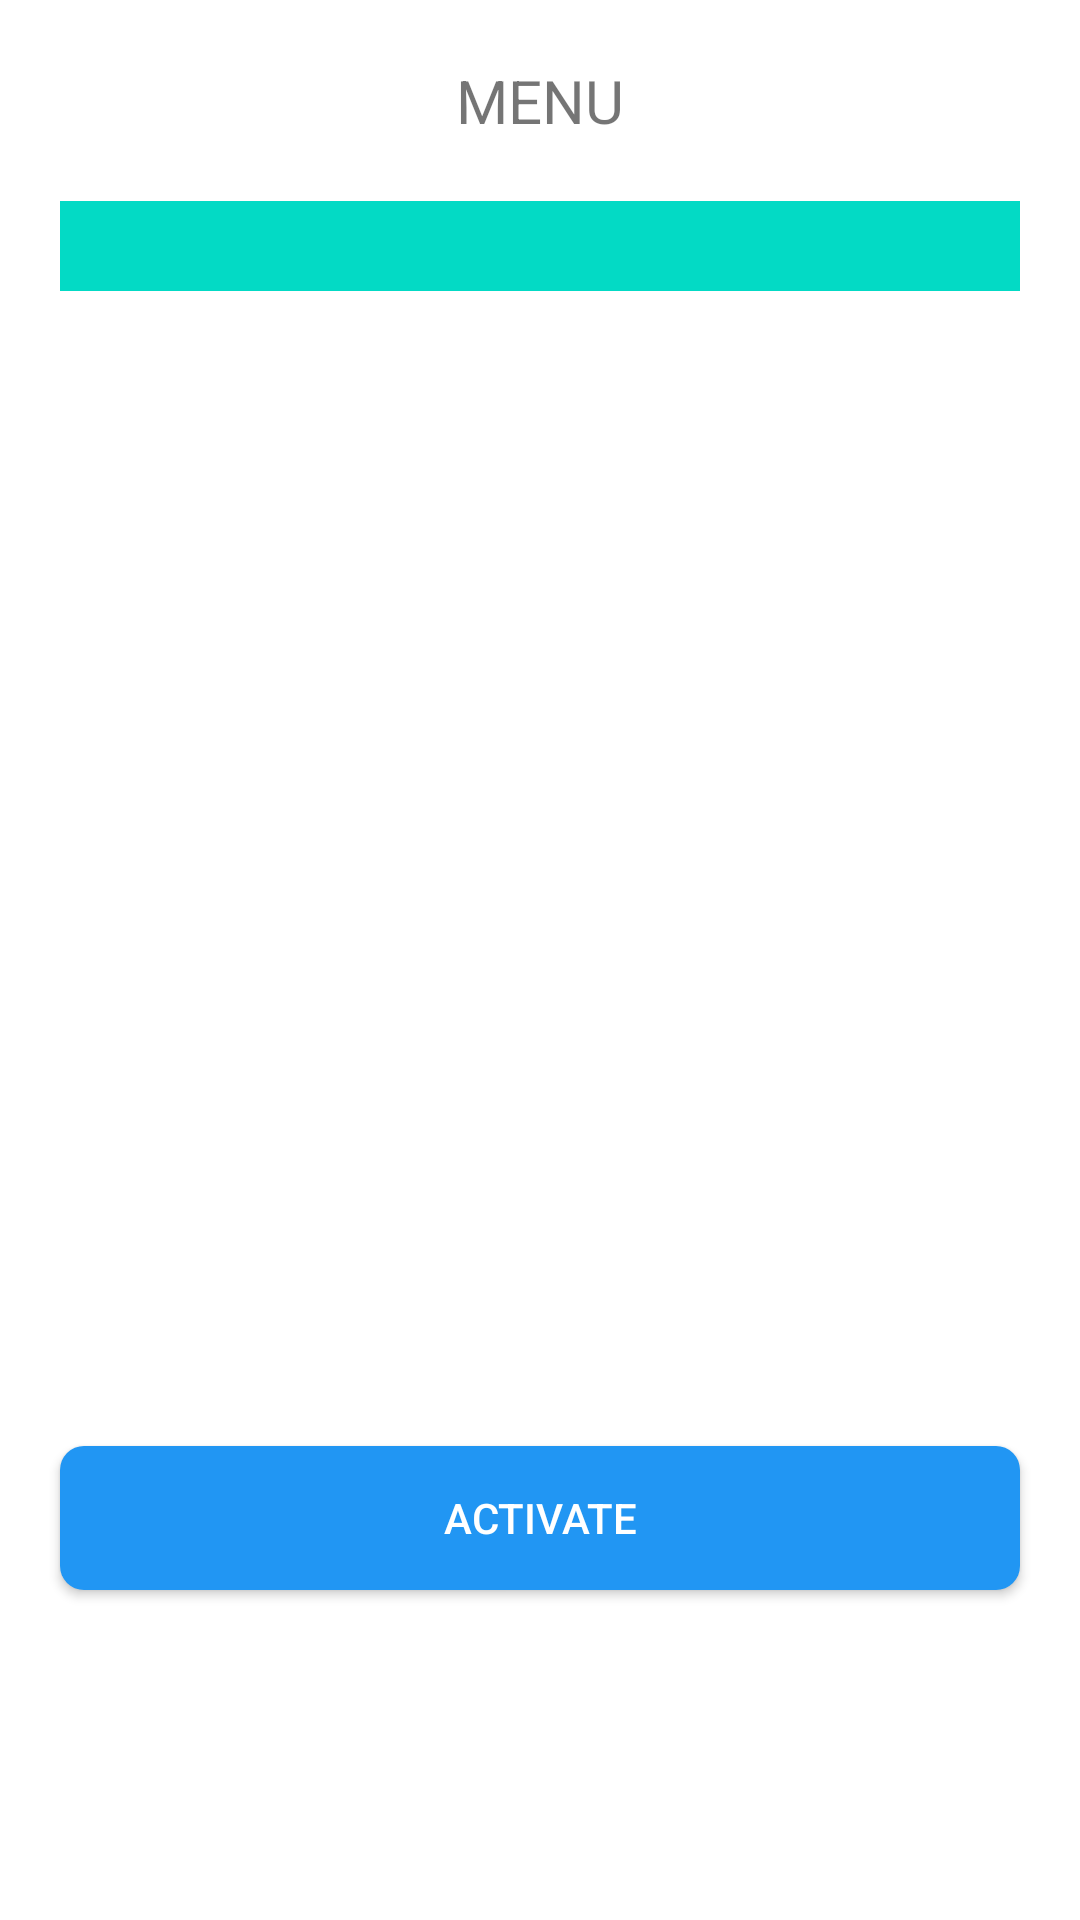

Here is an Android app screen rendered from its layout file. Give the layout XML and the strings, colors and styles it references.
<!-- AndroidManifest.xml: application theme AppTheme -->
<!-- res/layout/previousmenu.xml -->
<?xml version="1.0" encoding="utf-8"?>

<LinearLayout xmlns:android="http://schemas.android.com/apk/res/android"
        android:layout_width="match_parent"
        android:layout_height="match_parent"
        android:background="@android:color/white"
        android:orientation="vertical">

    <TextView
            android:id="@+id/textView"
            android:layout_width="wrap_content"
            android:layout_height="wrap_content"
            android:layout_gravity="center"
            android:layout_marginTop="30dp"
            android:fontFamily="sans-serif-condensed-medium"
            android:gravity="center"
            android:text="Kashmir Management System"
            android:textSize="22sp"
            android:textStyle="bold"
            android:visibility="gone" />

    <TextView
            android:layout_width="wrap_content"
            android:layout_height="wrap_content"
            android:layout_gravity="center"
            android:layout_marginTop="20dp"
            android:text="MENU"
            android:textSize="20sp" />

    <Spinner
            android:id="@+id/menuNameDropDown"
            android:layout_width="match_parent"
            android:layout_height="30dp"
            android:layout_margin="20dp"
            android:background="@color/colorAccent"
            android:spinnerMode="dropdown">

    </Spinner>

    <ListView
            android:id="@+id/menuItemList"
            android:layout_width="match_parent"
            android:layout_height="350dp" />

    <Button
            android:id="@+id/activate_btn"
            android:layout_width="fill_parent"
            android:layout_height="wrap_content"
            android:layout_gravity="center"
            android:layout_marginLeft="20dp"
            android:layout_marginTop="15dp"
            android:layout_marginRight="20dp"
            android:background="@drawable/bg_btn_solid_purple"
            android:text="Activate"
            android:textColor="@android:color/white" />
</LinearLayout>
<!-- resources referenced by this layout -->
<resources>
  <color name="colorAccent">#03DAC5</color>
  <!-- drawable bg_btn_solid_purple (drawable) -->
  <?xml version="1.0" encoding="utf-8"?>
  
  <shape xmlns:android="http://schemas.android.com/apk/res/android"
      android:shape="rectangle">
  
      <corners android:radius="8dp" />
      <solid android:color="@color/colorPrimary" />
  
  </shape>
  <style name="AppTheme" parent="Theme.AppCompat.Light.DarkActionBar">
          
          <item name="colorPrimary">@color/colorPrimary</item>
          <item name="colorPrimaryDark">@color/colorPrimaryDark</item>
          <item name="colorAccent">@color/colorAccent</item>
      </style>
  <color name="colorPrimary">#2196F3</color>
  <color name="colorPrimaryDark">#1971C7</color>
</resources>
